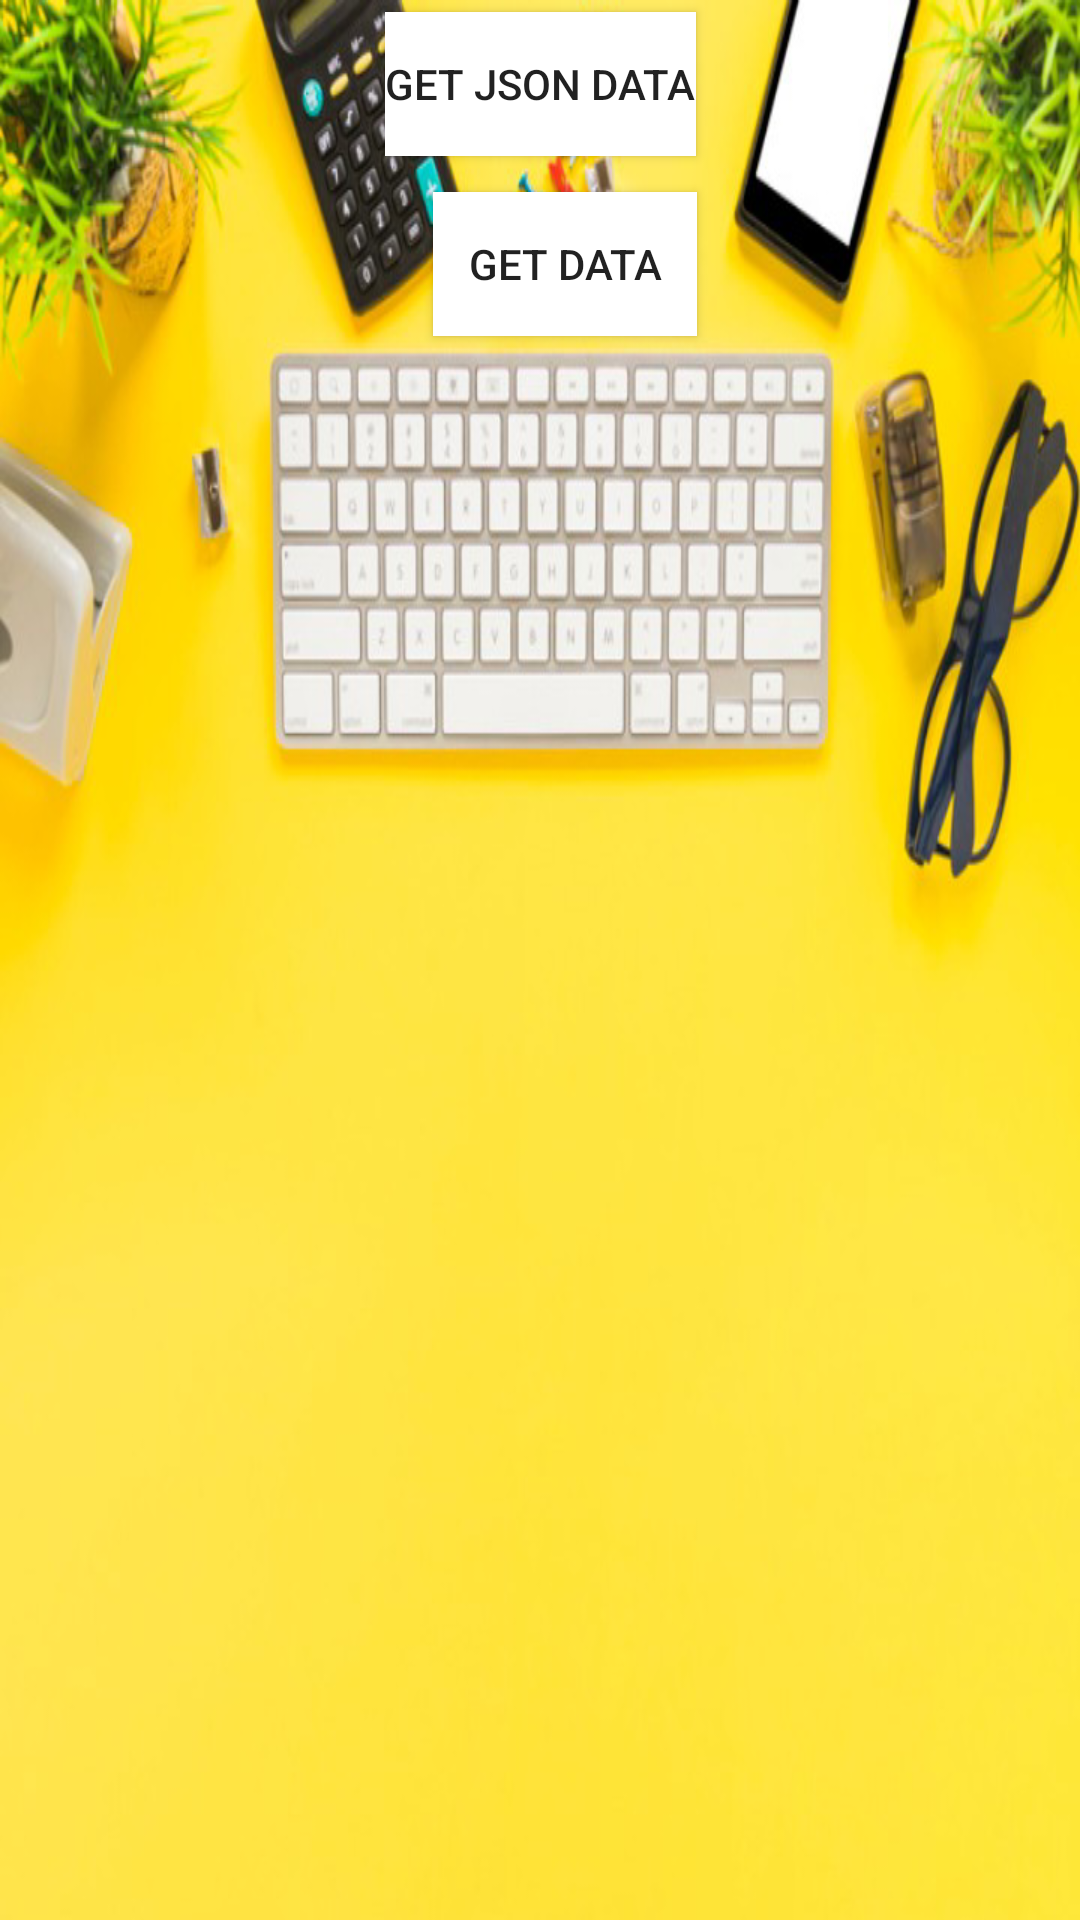

The Android layout XML behind this screen, and the referenced resources:
<!-- AndroidManifest.xml: application theme AppTheme -->
<!-- res/layout/activity_question_display.xml -->
<?xml version="1.0" encoding="utf-8"?>
<androidx.constraintlayout.widget.ConstraintLayout xmlns:android="http://schemas.android.com/apk/res/android"
    xmlns:app="http://schemas.android.com/apk/res-auto"
    xmlns:tools="http://schemas.android.com/tools"
    android:layout_width="match_parent"
    android:layout_height="match_parent"
    android:background="@drawable/back"
    tools:context=".QuestionDisplay">
    <Button
        android:id="@+id/button7"
        android:layout_width="wrap_content"
        android:layout_height="wrap_content"
        android:layout_marginTop="4dp"
        android:layout_marginBottom="214dp"
        android:background="@color/colorBackground"
        android:onClick="getd"
        android:text="Get json data"
        app:layout_constraintEnd_toEndOf="parent"
        app:layout_constraintStart_toStartOf="parent"
        app:layout_constraintTop_toTopOf="parent" />
    <Button
        android:id="@+id/button8"
        android:layout_width="wrap_content"
        android:layout_height="0dp"
        android:layout_marginStart="16dp"
        android:layout_marginLeft="16dp"
        android:layout_marginTop="12dp"
        android:background="@color/colorBackground"
        android:onClick="data"
        android:text="Get data"
        app:layout_constraintStart_toStartOf="@+id/button7"
        app:layout_constraintTop_toBottomOf="@+id/button7" />
   </androidx.constraintlayout.widget.ConstraintLayout>
<!-- resources referenced by this layout -->
<resources>
  <color name="colorBackground">#FFFFFF</color>
  <!-- drawable back: png bitmap (drawable-v24, 354763 bytes) -->
  <style name="AppTheme" parent="Theme.AppCompat.Light.NoActionBar">
          
          <item name="windowActionBar">false</item>
          <item name="windowNoTitle">true</item>
          <item name="colorPrimary">@color/colorPrimary</item>
          <item name="colorPrimaryDark">@color/colorPrimaryDark</item>
          <item name="colorAccent">@color/colorAccent</item>
      </style>
  <color name="colorPrimary">#2C2E2F</color>
  <color name="colorPrimaryDark">#030516</color>
  <color name="colorAccent">#565866</color>
</resources>
